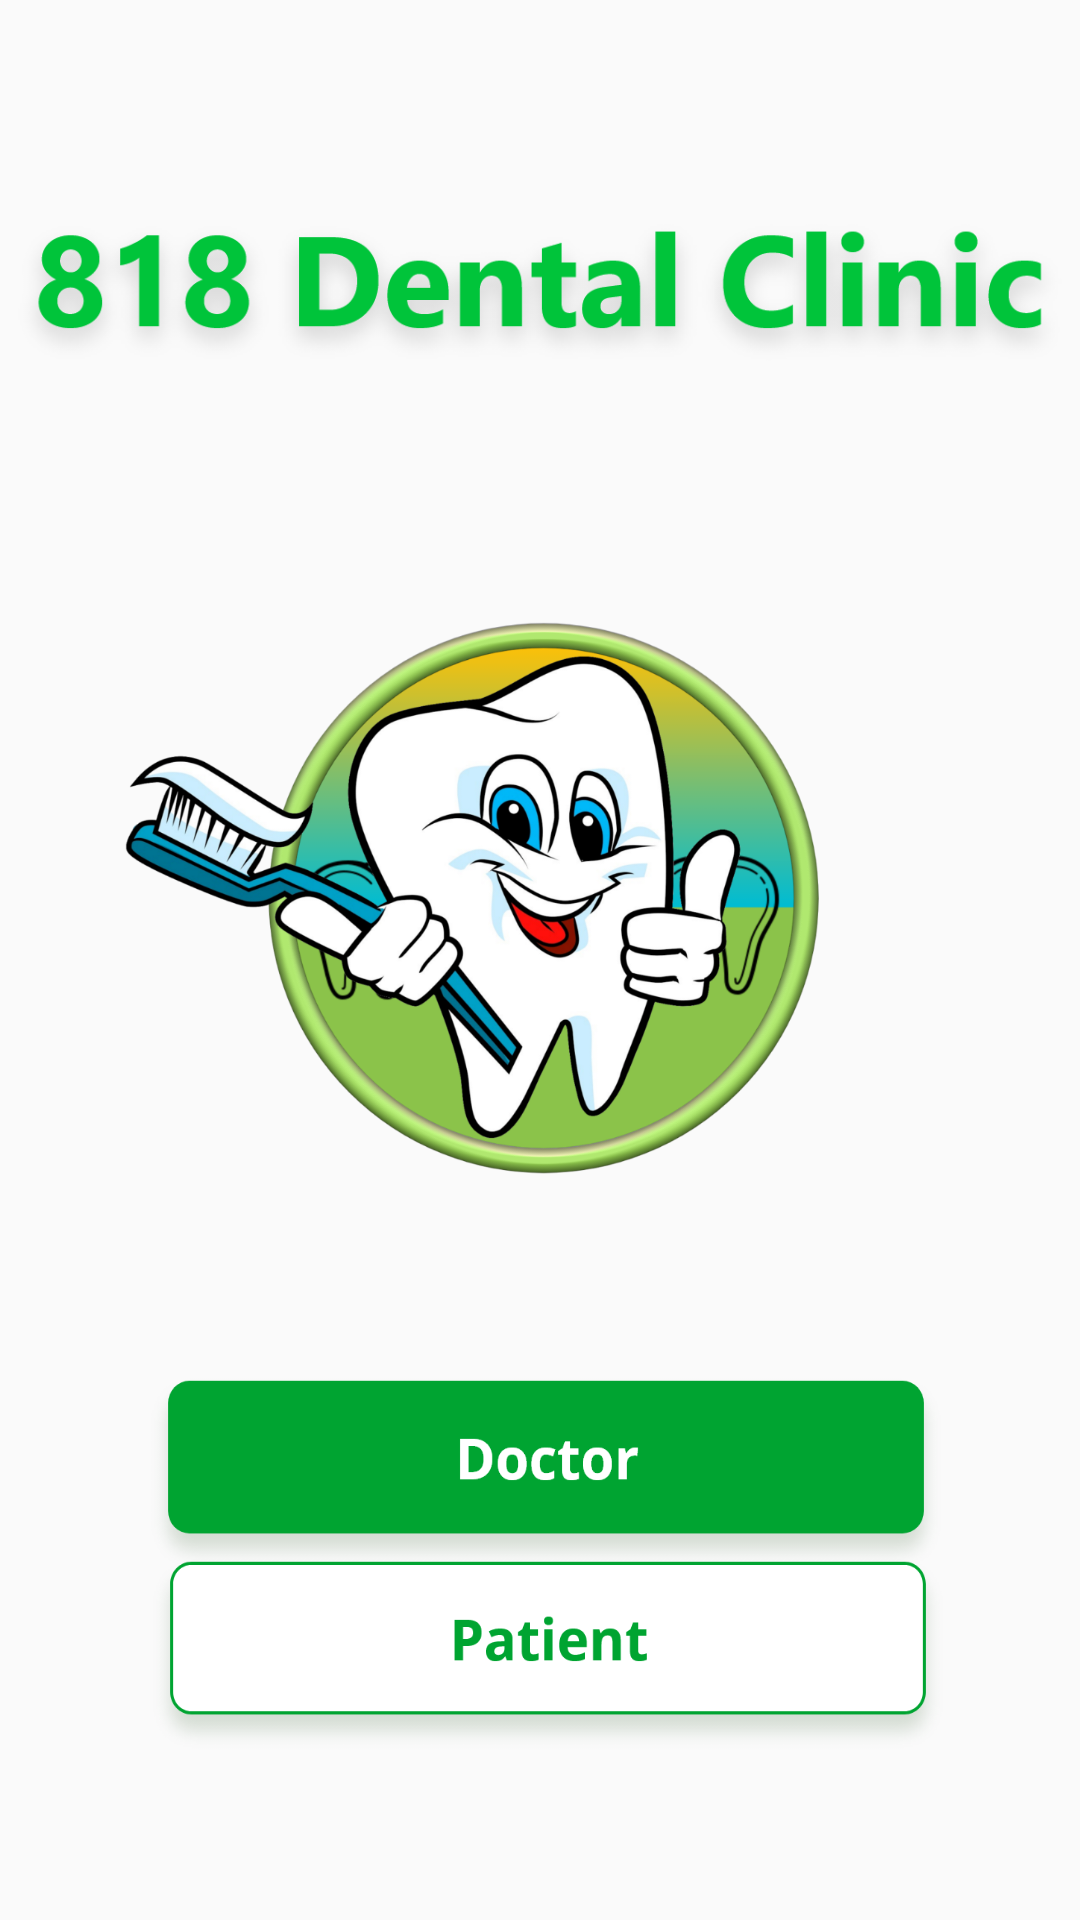

Here is an Android app screen rendered from its layout file. Give the layout XML and the strings, colors and styles it references.
<!-- AndroidManifest.xml: application theme AppTheme -->
<!-- res/layout/activity_main.xml -->
<?xml version="1.0" encoding="utf-8"?>
<androidx.constraintlayout.widget.ConstraintLayout xmlns:android="http://schemas.android.com/apk/res/android"
    xmlns:app="http://schemas.android.com/apk/res-auto"
    xmlns:tools="http://schemas.android.com/tools"
    android:layout_width="match_parent"
    android:layout_height="match_parent"
    tools:context=".MainActivity">

    <ImageView
        android:id="@+id/welcome_logo"
        android:layout_width="559dp"
        android:layout_height="350dp"
        app:layout_constraintBottom_toBottomOf="parent"
        app:layout_constraintEnd_toEndOf="parent"
        app:layout_constraintStart_toStartOf="parent"
        app:layout_constraintTop_toTopOf="parent"
        app:layout_constraintVertical_bias="0.435"
        app:srcCompat="@drawable/dental_logo" />

    <Button
        android:id="@+id/welcome_doctor_button"
        android:layout_width="270dp"
        android:layout_height="70dp"
        android:background="@drawable/doctor_button"
        android:foreground="?attr/selectableItemBackgroundBorderless"
        app:layout_constraintBottom_toBottomOf="parent"
        app:layout_constraintEnd_toEndOf="parent"
        app:layout_constraintHorizontal_bias="0.522"
        app:layout_constraintStart_toStartOf="parent"
        app:layout_constraintTop_toTopOf="parent"
        app:layout_constraintVertical_bias="0.8" />

    <Button
        android:id="@+id/welcome_patient_button"
        android:layout_width="270dp"
        android:layout_height="70dp"
        android:foreground="?attr/selectableItemBackgroundBorderless"
        android:background="@drawable/patient_button"
        app:layout_constraintBottom_toBottomOf="parent"
        app:layout_constraintEnd_toEndOf="parent"
        app:layout_constraintHorizontal_bias="0.53"
        app:layout_constraintStart_toStartOf="parent"
        app:layout_constraintTop_toTopOf="parent"
        app:layout_constraintVertical_bias="0.906" />

    <ImageView
        android:id="@+id/imageView2"
        android:layout_width="360dp"
        android:layout_height="130dp"
        app:layout_constraintBottom_toBottomOf="parent"
        app:layout_constraintEnd_toEndOf="parent"
        app:layout_constraintHorizontal_bias="0.49"
        app:layout_constraintStart_toStartOf="parent"
        app:layout_constraintTop_toTopOf="parent"
        app:layout_constraintVertical_bias="0.059"
        app:srcCompat="@drawable/dental_clinic_name" />
</androidx.constraintlayout.widget.ConstraintLayout>
<!-- resources referenced by this layout -->
<resources>
  <!-- drawable dental_clinic_name: png bitmap (drawable, 51710 bytes) -->
  <!-- drawable dental_logo: png bitmap (drawable-xxxhdpi, 462813 bytes) -->
  <!-- drawable doctor_button: png bitmap (drawable, 21523 bytes) -->
  <!-- drawable patient_button: png bitmap (drawable, 15894 bytes) -->
  <style name="AppTheme" parent="Theme.AppCompat.Light.NoActionBar">
          
      </style>
</resources>
